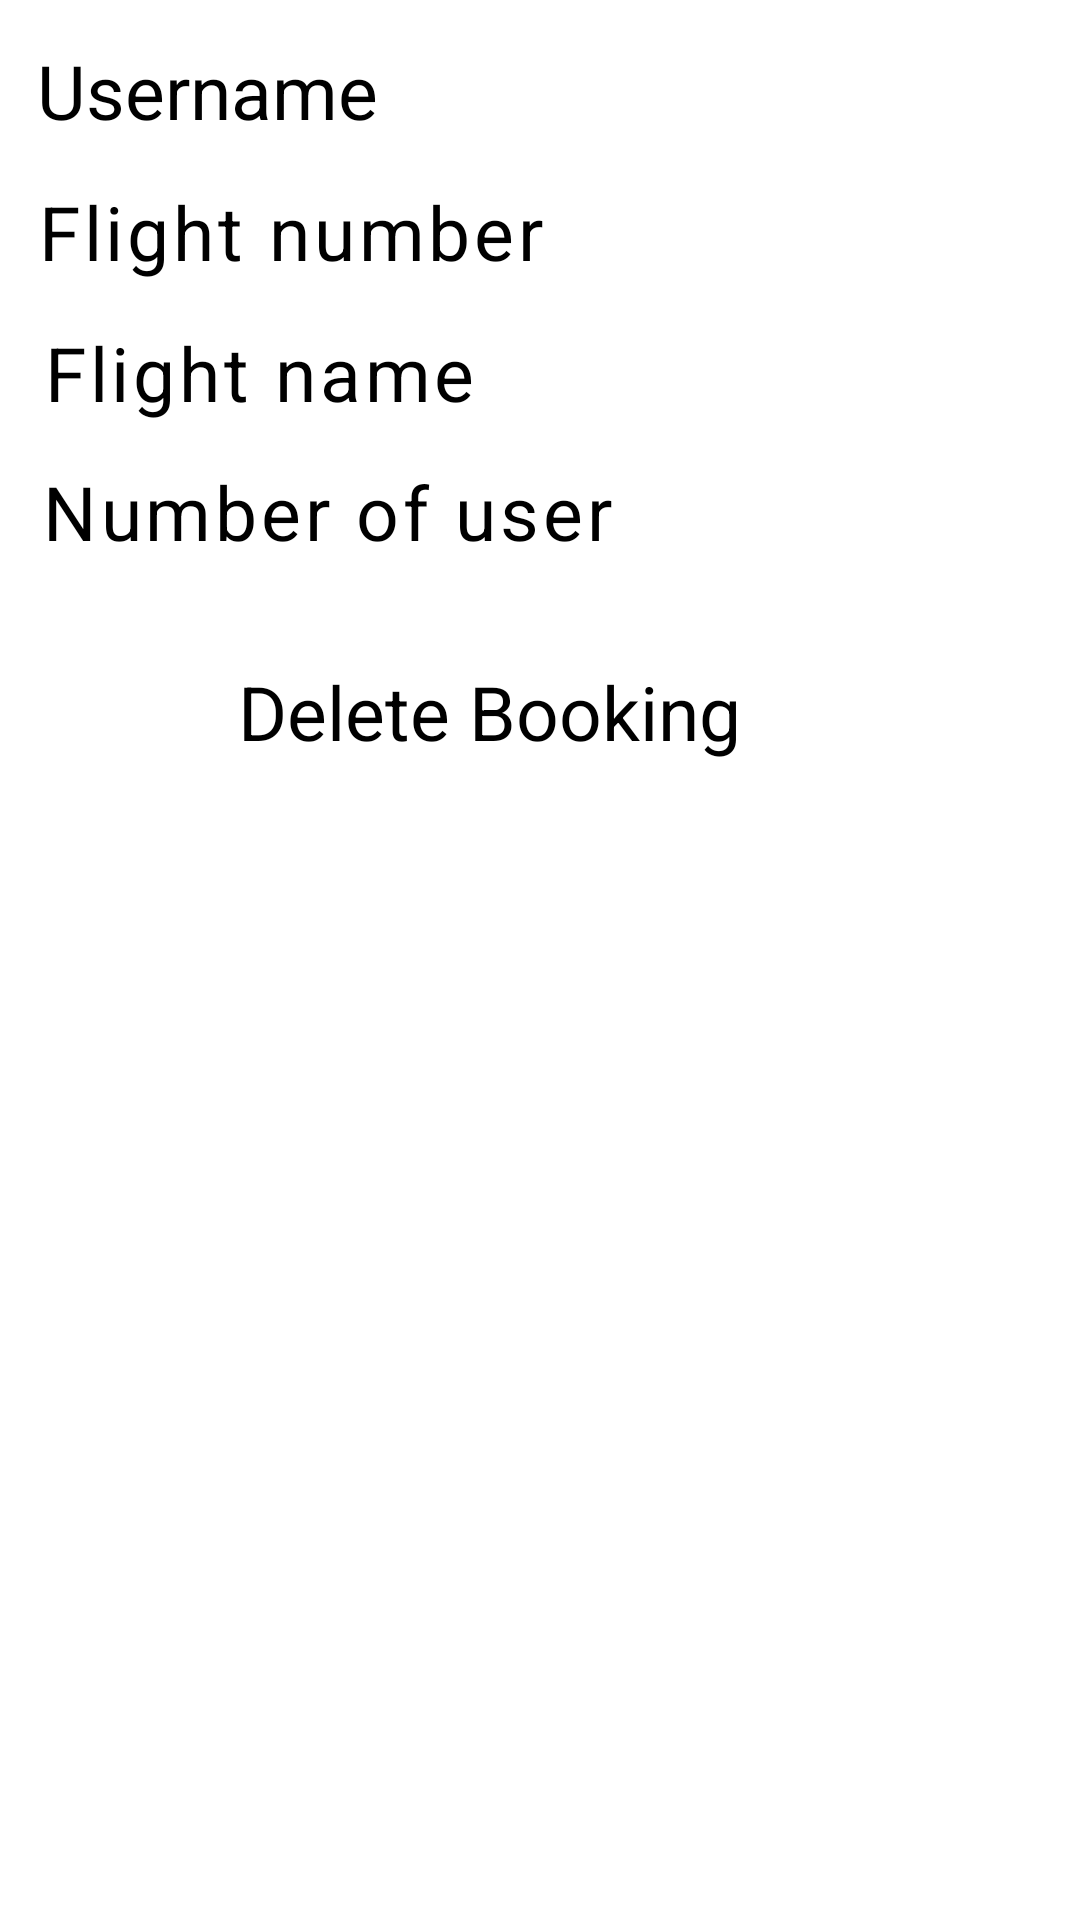

The Android layout XML behind this screen, and the referenced resources:
<!-- AndroidManifest.xml: application theme Theme.MinorProject -->
<!-- res/layout/activity_user_manage1.xml -->
<?xml version="1.0" encoding="utf-8"?>
<androidx.constraintlayout.widget.ConstraintLayout xmlns:android="http://schemas.android.com/apk/res/android"
    xmlns:app="http://schemas.android.com/apk/res-auto"
    xmlns:tools="http://schemas.android.com/tools"
    android:id="@+id/main"
    android:layout_width="match_parent"
    android:layout_height="match_parent"
    tools:context=".User_manage1">

    <TextView
        android:id="@+id/usernametv2"
        android:layout_width="168dp"
        android:layout_height="54dp"
        android:text="Username"
        app:layout_constraintBottom_toBottomOf="parent"
        app:layout_constraintEnd_toEndOf="parent"
        app:layout_constraintHorizontal_bias="0.065"
        app:layout_constraintStart_toStartOf="parent"
        app:layout_constraintTop_toTopOf="parent"
        android:textColor="@color/black"
        android:textSize="25dp"
        app:layout_constraintVertical_bias="0.023" />

    <TextView
        android:id="@+id/flightno"
        android:layout_width="wrap_content"
        android:layout_height="54dp"
        android:text="Flight number"
        android:letterSpacing="0.05"
        android:textColor="@color/black"
        android:textSize="25dp"
        app:layout_constraintBottom_toBottomOf="parent"
        app:layout_constraintEnd_toEndOf="parent"
        app:layout_constraintHorizontal_bias="0.065"
        app:layout_constraintStart_toStartOf="parent"
        app:layout_constraintTop_toTopOf="parent"
        app:layout_constraintVertical_bias="0.103" />

    <TextView
        android:id="@+id/flightname"
        android:layout_width="wrap_content"
        android:layout_height="54dp"
        android:letterSpacing="0.05"
        android:text="Flight name"
        android:textColor="@color/black"
        android:textSize="25dp"
        app:layout_constraintBottom_toBottomOf="parent"
        app:layout_constraintEnd_toEndOf="parent"
        app:layout_constraintHorizontal_bias="0.066"
        app:layout_constraintStart_toStartOf="parent"
        app:layout_constraintTop_toTopOf="parent"
        app:layout_constraintVertical_bias="0.183" />

    <TextView
        android:id="@+id/noofuser"
        android:layout_width="wrap_content"
        android:layout_height="54dp"
        android:letterSpacing="0.05"
        android:text="Number of user"
        android:textColor="@color/black"
        android:textSize="25dp"
        app:layout_constraintBottom_toBottomOf="parent"
        app:layout_constraintEnd_toEndOf="parent"
        app:layout_constraintHorizontal_bias="0.081"
        app:layout_constraintStart_toStartOf="parent"
        app:layout_constraintTop_toTopOf="parent"
        app:layout_constraintVertical_bias="0.262" />

    <Button
        android:id="@+id/delete_user"
        android:layout_width="wrap_content"
        android:layout_height="59dp"
        android:text="Delete Booking"
        android:textSize="25dp"
        app:layout_constraintBottom_toBottomOf="parent"
        app:layout_constraintEnd_toEndOf="parent"
        app:layout_constraintHorizontal_bias="0.412"
        app:layout_constraintStart_toStartOf="parent"
        app:layout_constraintTop_toTopOf="parent"
        app:layout_constraintVertical_bias="0.379" />
</androidx.constraintlayout.widget.ConstraintLayout>
<!-- resources referenced by this layout -->
<resources>

  <!-- not gathered from this repository: default colours our renderer supplied (Android Studio template values) -->
  <color name="black">#FF000000</color>
</resources>
